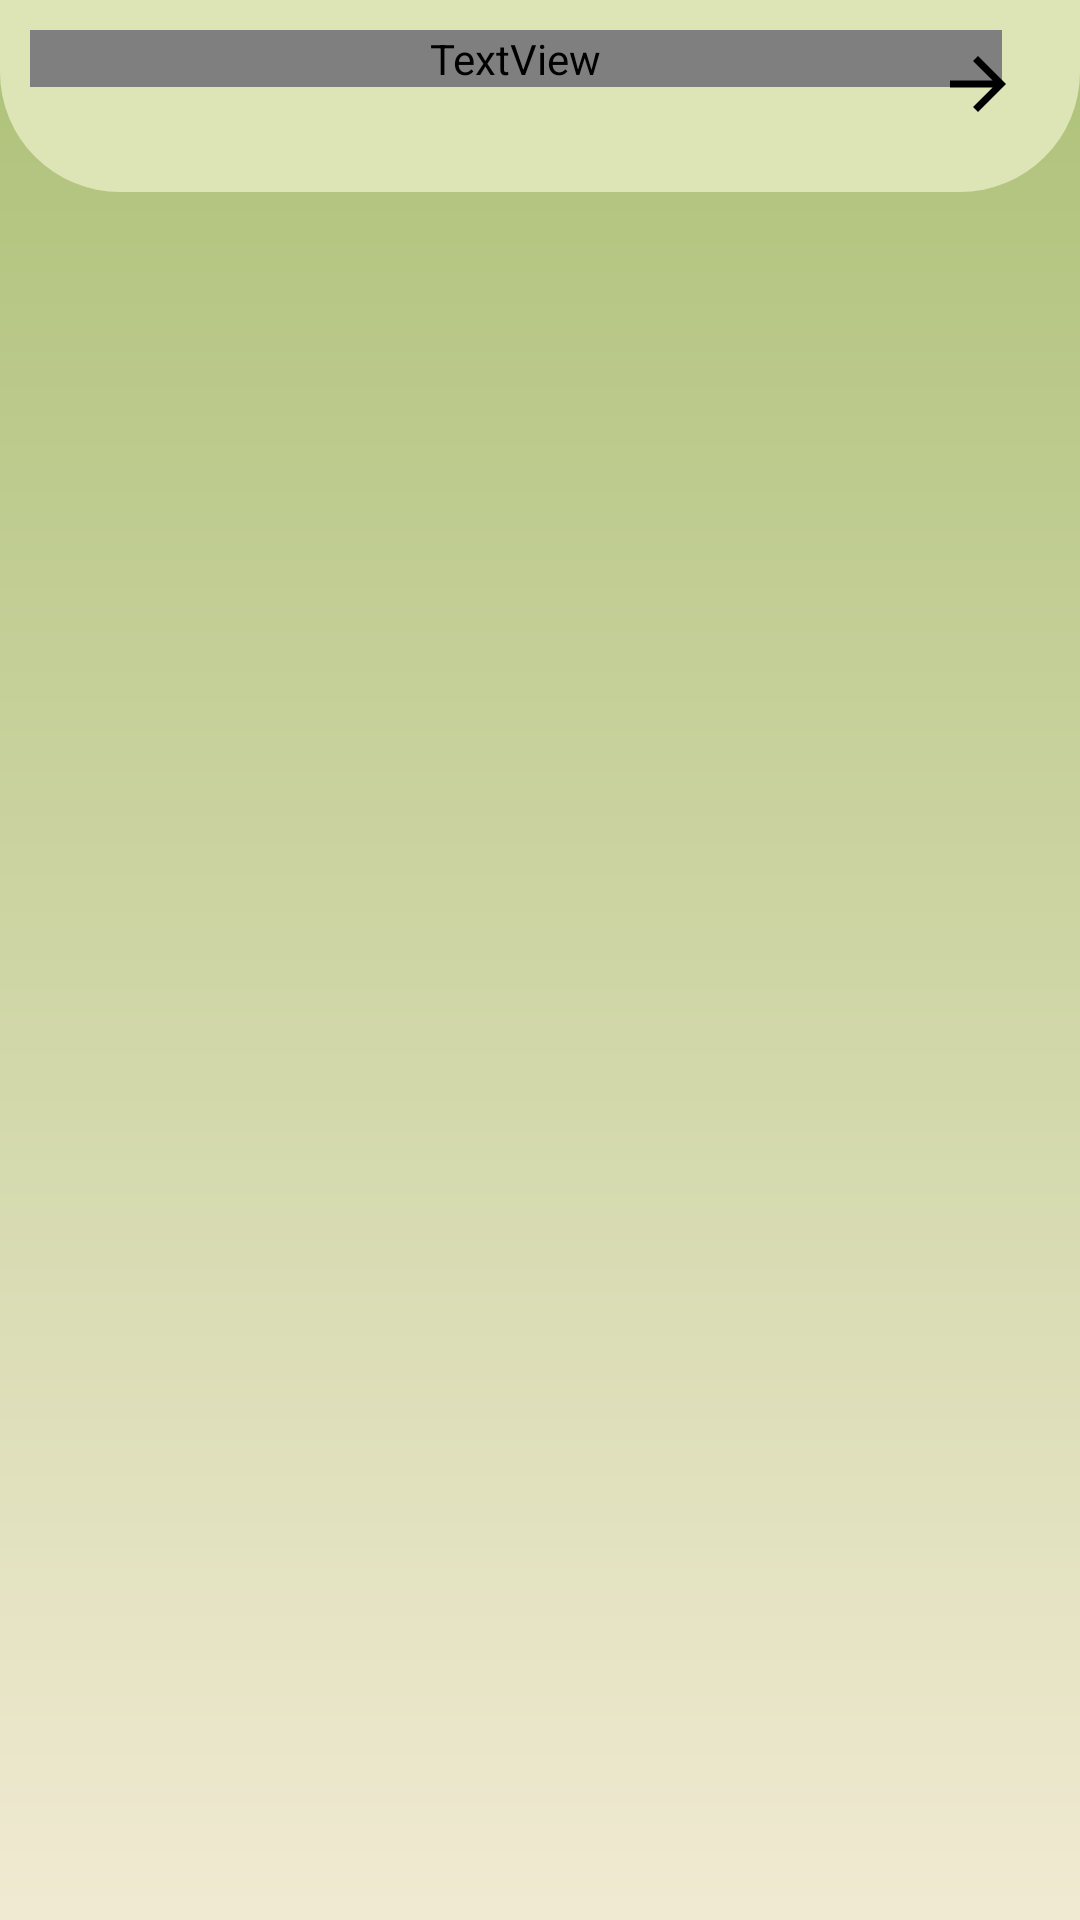

Write the Android layout XML for this screen, with the resource values it uses.
<!-- AndroidManifest.xml: application theme Theme.HolyPrays -->
<!-- res/layout/activity_pray_text.xml -->
<?xml version="1.0" encoding="utf-8"?>
<RelativeLayout xmlns:android="http://schemas.android.com/apk/res/android"
    xmlns:tools="http://schemas.android.com/tools"
    android:layout_width="match_parent"
    android:layout_height="match_parent"
    android:background="@drawable/main_bg_background"
    tools:context=".ui.PrayTextActivity">

    <Toolbar
        android:id="@+id/toolbar"
        android:layout_width="match_parent"
        android:layout_height="?attr/actionBarSize"
        android:layout_alignParentStart="true"
        android:layout_alignParentTop="true"
        android:layout_alignParentEnd="true"
        android:background="@drawable/top_action_bar_bg"
        android:layoutDirection="rtl"
        android:textDirection="rtl">

        <FrameLayout
            android:layout_width="match_parent"
            android:layout_height="match_parent"
            android:layout_gravity="center">

            <TextView
                android:id="@+id/txt_pray_name"
                android:layout_width="match_parent"
                android:layout_height="wrap_content"
                android:layout_margin="10dp"
                android:layout_marginStart="40dp"
                android:layout_marginEnd="50dp"
                android:fontFamily="@font/iran_sans_medium"
                android:maxLines="1"
                android:textAlignment="center"
                android:textColor="@color/black"
                android:textSize="22sp"
                tools:text="زیارت عاشورا" />

            <ImageButton
                android:id="@+id/ic_toolbar_navigation_back"
                android:layout_width="36dp"
                android:layout_height="36dp"
                android:layout_marginTop="10dp"
                android:background="?attr/selectableItemBackgroundBorderless"
                android:contentDescription="@string/back_navigation_icon"
                android:rotation="180"
                android:src="@drawable/ic_back_rtl" />

        </FrameLayout>

    </Toolbar>

    <androidx.recyclerview.widget.RecyclerView
        android:id="@+id/pray_text_recycler"
        android:layout_width="match_parent"
        android:layout_height="match_parent"
        android:layout_below="@id/toolbar"
        android:layout_alignParentStart="true"
        android:layout_alignParentEnd="true"
        android:layout_alignParentBottom="true"
        android:layout_marginStart="10dp"
        android:layout_marginEnd="10dp"
        tools:listitem="@layout/pray_text_recycler_item"
        android:layoutDirection="rtl" />

</RelativeLayout>
<!-- res/layout/pray_text_recycler_item.xml (included above) -->
<?xml version="1.0" encoding="utf-8"?>
<LinearLayout xmlns:android="http://schemas.android.com/apk/res/android"
    xmlns:tools="http://schemas.android.com/tools"
    android:layout_width="match_parent"
    android:layout_height="wrap_content"
    android:background="@android:color/transparent"
    android:layoutDirection="rtl"
    android:orientation="vertical"
    android:textDirection="rtl">

    <TextView
        android:id="@+id/txt_pray_arabic"
        android:layout_width="wrap_content"
        android:layout_height="wrap_content"
        android:layout_gravity="center"
        android:layout_marginTop="5dp"
        android:layout_marginBottom="10dp"
        android:fontFamily="@font/nabi_arabic"
        android:textAlignment="center"
        android:textColor="@color/black"
        android:textSize="16sp"
        tools:text="یا الله و ال ذی" />

    <TextView
        android:id="@+id/txt_pray_translation_persian"
        android:layout_width="wrap_content"
        android:layout_height="wrap_content"
        android:layout_gravity="center"
        android:fontFamily="@font/iran_sans_regular"
        android:textAlignment="center"
        android:textColor="@android:color/secondary_text_light"
        android:textSize="12sp"
        tools:text="یا الله و ال ذی" />

    <ImageView
        android:layout_width="260dp"
        android:layout_height="70dp"
        android:layout_gravity="center"
        android:layout_marginTop="5dp"
        android:contentDescription="@string/divider"
        android:scaleType="centerInside"
        android:src="@drawable/text_divider" />

</LinearLayout>
<!-- resources referenced by this layout -->
<resources>
  <color name="black">#FF000000</color>
  <!-- drawable ic_back_rtl (drawable) -->
  <vector xmlns:android="http://schemas.android.com/apk/res/android"
      android:width="28dp"
      android:height="28dp"
      android:viewportWidth="960"
      android:viewportHeight="960"
      android:tint="@color/black"
      android:autoMirrored="true">
    <path
        android:fillColor="@color/black"
        android:pathData="M647,520L160,520L160,440L647,440L423,216L480,160L800,480L480,800L423,744L647,520Z"/>
  </vector>
  <!-- drawable main_bg_background (drawable) -->
  <?xml version="1.0" encoding="utf-8"?>
  <shape xmlns:android="http://schemas.android.com/apk/res/android">
  
      <gradient
          android:angle="-90"
          android:type="linear"
          android:useLevel="false"
          android:startColor="@color/main_bg_gradient_start"
          android:endColor="@color/main_bg_gradient_end" />
  
  </shape>
  <!-- drawable text_divider: png bitmap (drawable, 10943 bytes) -->
  <!-- drawable top_action_bar_bg (drawable) -->
  <?xml version="1.0" encoding="utf-8"?>
  <shape xmlns:android="http://schemas.android.com/apk/res/android">
  
      <solid android:color="@color/actionBar_color" />
      <corners
          android:bottomLeftRadius="40dp"
          android:bottomRightRadius="40dp" />
  
  </shape>
  <style name="Theme.HolyPrays" parent="Base.Theme.HolyPrays" />
  <color name="main_bg_gradient_start">#ADC178</color>
  <color name="main_bg_gradient_end">#F0EAD2</color>
  <color name="actionBar_color">#DDE5B6</color>
  <style name="Base.Theme.HolyPrays" parent="Theme.Material3.DayNight.NoActionBar">
          
          <item name="android:statusBarColor">@color/main_bg_gradient_start</item>
      </style>
</resources>
